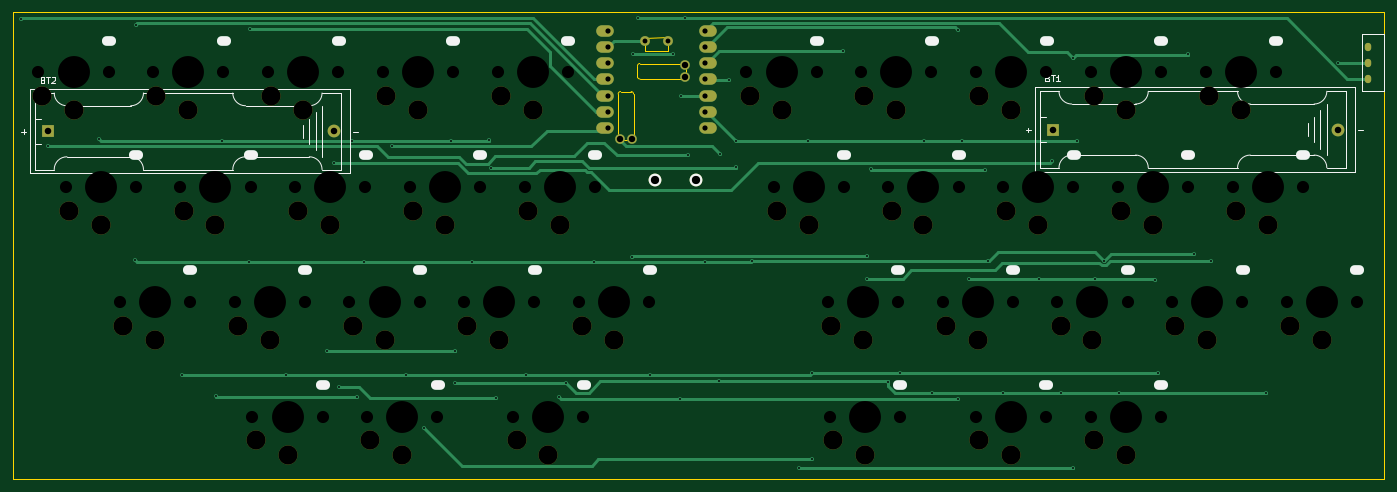
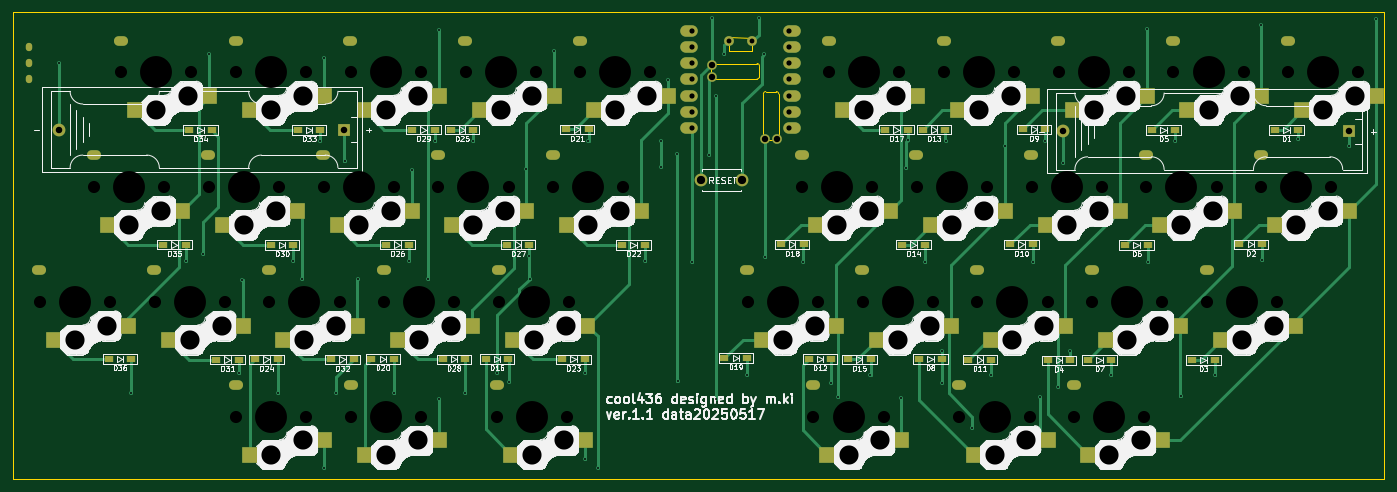
Circuit board: 9 layer files. Board 215.0 x 73.3 mm.
- bottom_copper: cool436-B_Cu.gbr (31977 bytes)
- bottom_mask: cool436-B_Mask.gbr (9661 bytes)
- bottom_silk: cool436-B_Silkscreen.gbr (252661 bytes)
- outline: cool436-Edge_Cuts.gbr (2043 bytes)
- top_copper: cool436-F_Cu.gbr (16313 bytes)
- top_mask: cool436-F_Mask.gbr (3926 bytes)
- top_silk: cool436-F_Silkscreen.gbr (8707 bytes)
- drill: cool436-NPTH.drl (3070 bytes)
- drill: cool436-PTH.drl (4154 bytes)

=== bottom_copper: cool436-B_Cu.gbr (31977 bytes, source omitted) ===
=== bottom_mask: cool436-B_Mask.gbr (9661 bytes, source omitted) ===
=== bottom_silk: cool436-B_Silkscreen.gbr (252661 bytes, source omitted) ===
=== outline: cool436-Edge_Cuts.gbr ===
%TF.GenerationSoftware,KiCad,Pcbnew,8.0.7*%
%TF.CreationDate,2025-05-18T22:23:59+09:00*%
%TF.ProjectId,cool436,636f6f6c-3433-4362-9e6b-696361645f70,rev?*%
%TF.SameCoordinates,Original*%
%TF.FileFunction,Profile,NP*%
%FSLAX46Y46*%
G04 Gerber Fmt 4.6, Leading zero omitted, Abs format (unit mm)*
G04 Created by KiCad (PCBNEW 8.0.7) date 2025-05-18 22:23:59*
%MOMM*%
%LPD*%
G01*
G04 APERTURE LIST*
%TA.AperFunction,Profile*%
%ADD10C,0.100000*%
%TD*%
%TA.AperFunction,Profile*%
%ADD11C,0.120000*%
%TD*%
G04 APERTURE END LIST*
D10*
X4130000Y-6830000D02*
X219170000Y-6830000D01*
X219170000Y-80110000D01*
X4130000Y-80110000D01*
X4130000Y-6830000D01*
D11*
%TO.C,U1*%
X99054753Y-26315953D02*
X99054753Y-19715000D01*
X99435753Y-19334753D02*
X101086753Y-19334753D01*
X100781953Y-27001753D02*
X99740553Y-27001753D01*
X101471000Y-19715000D02*
X101467753Y-26315953D01*
X102080753Y-16978247D02*
X102080753Y-15327247D01*
X102449493Y-14934630D02*
X109061953Y-14946247D01*
X103238871Y-10880150D02*
X106820000Y-10851732D01*
X103289435Y-12958209D02*
X103292410Y-11904878D01*
X103289435Y-12958209D02*
X106870564Y-12929791D01*
X106870564Y-12929791D02*
X106873539Y-11876460D01*
X109061953Y-17359247D02*
X102461000Y-17365000D01*
X109747753Y-15632047D02*
X109747753Y-16673447D01*
X99054753Y-19715000D02*
G75*
G02*
X99435753Y-19334003I380867J130D01*
G01*
X99054753Y-26315953D02*
G75*
G02*
X99740546Y-27001749I247747J-438047D01*
G01*
X100781953Y-27001753D02*
G75*
G02*
X101467753Y-26315953I438047J247753D01*
G01*
X101090000Y-19334000D02*
G75*
G02*
X101471000Y-19715000I0J-381000D01*
G01*
X102080753Y-15327247D02*
G75*
G02*
X102449493Y-14934629I378647J13847D01*
G01*
X102461000Y-17365000D02*
G75*
G02*
X102080000Y-16984000I0J381000D01*
G01*
X103238871Y-10880150D02*
G75*
G02*
X103292410Y-11904878I-166461J-522460D01*
G01*
X106873539Y-11876460D02*
G75*
G02*
X106820000Y-10851732I166461J522460D01*
G01*
X109061953Y-17359247D02*
G75*
G02*
X109747753Y-16673447I438047J247753D01*
G01*
X109747753Y-15632047D02*
G75*
G02*
X109061953Y-14946247I-247753J438047D01*
G01*
%TD*%
M02*

=== top_copper: cool436-F_Cu.gbr (16313 bytes, source omitted) ===
=== top_mask: cool436-F_Mask.gbr ===
%TF.GenerationSoftware,KiCad,Pcbnew,8.0.7*%
%TF.CreationDate,2025-05-18T22:23:59+09:00*%
%TF.ProjectId,cool436,636f6f6c-3433-4362-9e6b-696361645f70,rev?*%
%TF.SameCoordinates,Original*%
%TF.FileFunction,Soldermask,Top*%
%TF.FilePolarity,Negative*%
%FSLAX46Y46*%
G04 Gerber Fmt 4.6, Leading zero omitted, Abs format (unit mm)*
G04 Created by KiCad (PCBNEW 8.0.7) date 2025-05-18 22:23:59*
%MOMM*%
%LPD*%
G01*
G04 APERTURE LIST*
%ADD10C,3.000000*%
%ADD11O,1.000000X1.300000*%
%ADD12R,2.000000X2.000000*%
%ADD13C,2.000000*%
%ADD14O,2.750000X1.800000*%
%ADD15C,1.500000*%
%ADD16C,1.524000*%
G04 APERTURE END LIST*
D10*
%TO.C,SW6*%
X30920000Y-38040000D03*
X35920000Y-40240000D03*
%TD*%
%TO.C,SW22*%
X123920000Y-38040000D03*
X128920000Y-40240000D03*
%TD*%
%TO.C,SW14*%
X66920000Y-38040000D03*
X71920000Y-40240000D03*
%TD*%
%TO.C,SW13*%
X62670000Y-20040000D03*
X67670000Y-22240000D03*
%TD*%
%TO.C,SW24*%
X173620000Y-74040000D03*
X178620000Y-76240000D03*
%TD*%
%TO.C,SW27*%
X141920000Y-38040000D03*
X146920000Y-40240000D03*
%TD*%
%TO.C,SW23*%
X132420000Y-56040000D03*
X137420000Y-58240000D03*
%TD*%
%TO.C,SW3*%
X21420000Y-56040000D03*
X26420000Y-58240000D03*
%TD*%
%TO.C,SW34*%
X191670000Y-20040000D03*
X196670000Y-22240000D03*
%TD*%
%TO.C,SW26*%
X159920000Y-38040000D03*
X164920000Y-40240000D03*
%TD*%
%TO.C,SW4*%
X42220000Y-74040000D03*
X47220000Y-76240000D03*
%TD*%
D11*
%TO.C,SW45*%
X216560000Y-12290000D03*
X216560000Y-14790000D03*
X216560000Y-17290000D03*
%TD*%
D10*
%TO.C,SW20*%
X155620000Y-74040000D03*
X160620000Y-76240000D03*
%TD*%
%TO.C,SW12*%
X83120000Y-74040000D03*
X88120000Y-76240000D03*
%TD*%
%TO.C,SW33*%
X173670000Y-20040000D03*
X178670000Y-22240000D03*
%TD*%
%TO.C,SW1*%
X8670000Y-20040000D03*
X13670000Y-22240000D03*
%TD*%
%TO.C,SW29*%
X155670000Y-20040000D03*
X160670000Y-22240000D03*
%TD*%
%TO.C,SW31*%
X186420000Y-56040000D03*
X191420000Y-58240000D03*
%TD*%
D12*
%TO.C,BT1*%
X167170000Y-25290000D03*
D13*
X211970000Y-25290000D03*
%TD*%
D10*
%TO.C,SW35*%
X195920000Y-38040000D03*
X200920000Y-40240000D03*
%TD*%
%TO.C,SW9*%
X44670000Y-20040000D03*
X49670000Y-22240000D03*
%TD*%
%TO.C,SW19*%
X93420000Y-56040000D03*
X98420000Y-58240000D03*
%TD*%
%TO.C,SW15*%
X75420000Y-56040000D03*
X80420000Y-58240000D03*
%TD*%
D12*
%TO.C,BT2*%
X9630000Y-25560000D03*
D13*
X54430000Y-25560000D03*
%TD*%
D10*
%TO.C,SW2*%
X12920000Y-38040000D03*
X17920000Y-40240000D03*
%TD*%
%TO.C,SW8*%
X60220000Y-74040000D03*
X65220000Y-76240000D03*
%TD*%
%TO.C,SW16*%
X132720000Y-74040000D03*
X137720000Y-76240000D03*
%TD*%
%TO.C,SW17*%
X80670000Y-20040000D03*
X85670000Y-22240000D03*
%TD*%
%TO.C,SW36*%
X204420000Y-56040000D03*
X209420000Y-58240000D03*
%TD*%
%TO.C,SW32*%
X168420000Y-56040000D03*
X173420000Y-58240000D03*
%TD*%
%TO.C,SW7*%
X39420000Y-56040000D03*
X44420000Y-58240000D03*
%TD*%
%TO.C,SW21*%
X119670000Y-20040000D03*
X124670000Y-22240000D03*
%TD*%
%TO.C,SW5*%
X26670000Y-20040000D03*
X31670000Y-22240000D03*
%TD*%
%TO.C,SW11*%
X57420000Y-56040000D03*
X62420000Y-58240000D03*
%TD*%
D13*
%TO.C,SW46*%
X104780000Y-33250000D03*
X111280000Y-33250000D03*
%TD*%
D10*
%TO.C,SW30*%
X177920000Y-38040000D03*
X182920000Y-40240000D03*
%TD*%
%TO.C,SW18*%
X84920000Y-38040000D03*
X89920000Y-40240000D03*
%TD*%
%TO.C,SW28*%
X150420000Y-56040000D03*
X155420000Y-58240000D03*
%TD*%
%TO.C,SW10*%
X48920000Y-38040000D03*
X53920000Y-40240000D03*
%TD*%
%TO.C,SW25*%
X137670000Y-20040000D03*
X142670000Y-22240000D03*
%TD*%
D14*
%TO.C,U1*%
X113160000Y-9804000D03*
X113160000Y-12344000D03*
X113160000Y-14884000D03*
X113160000Y-17424000D03*
X113160000Y-19964000D03*
X113160000Y-22504000D03*
X113160000Y-25044000D03*
X96920000Y-25044000D03*
X96920000Y-22504000D03*
X96920000Y-19964000D03*
X96920000Y-17424000D03*
X96920000Y-14884000D03*
X96920000Y-12344000D03*
X96920000Y-9804000D03*
D15*
X101204600Y-26736000D03*
X99325000Y-26736000D03*
X109485000Y-17107000D03*
X109485000Y-15202000D03*
D16*
X106920000Y-11354000D03*
X103200000Y-11414000D03*
%TD*%
M02*

=== top_silk: cool436-F_Silkscreen.gbr (8707 bytes, source omitted) ===
=== drill: cool436-NPTH.drl ===
M48
; DRILL file {KiCad 8.0.7} date 2025-05-18T22:24:01+0900
; FORMAT={-:-/ absolute / metric / decimal}
; #@! TF.CreationDate,2025-05-18T22:24:01+09:00
; #@! TF.GenerationSoftware,Kicad,Pcbnew,8.0.7
; #@! TF.FileFunction,NonPlated,1,2,NPTH
FMAT,2
METRIC
; #@! TA.AperFunction,NonPlated,NPTH,ComponentDrill
T1C1.900
; #@! TA.AperFunction,NonPlated,NPTH,ComponentDrill
T2C3.000
; #@! TA.AperFunction,NonPlated,NPTH,ComponentDrill
T3C5.000
%
G90
G05
T1
X8.17Y-16.34
X12.42Y-34.34
X19.17Y-16.34
X20.92Y-52.34
X23.42Y-34.34
X26.17Y-16.34
X30.42Y-34.34
X31.92Y-52.34
X37.17Y-16.34
X38.92Y-52.34
X41.42Y-34.34
X41.72Y-70.34
X44.17Y-16.34
X48.42Y-34.34
X49.92Y-52.34
X52.72Y-70.34
X55.17Y-16.34
X56.92Y-52.34
X59.42Y-34.34
X59.72Y-70.34
X62.17Y-16.34
X66.42Y-34.34
X67.92Y-52.34
X70.72Y-70.34
X73.17Y-16.34
X74.92Y-52.34
X77.42Y-34.34
X80.17Y-16.34
X82.62Y-70.34
X84.42Y-34.34
X85.92Y-52.34
X91.17Y-16.34
X92.92Y-52.34
X93.62Y-70.34
X95.42Y-34.34
X103.92Y-52.34
X119.17Y-16.34
X123.42Y-34.34
X130.17Y-16.34
X131.92Y-52.34
X132.22Y-70.34
X134.42Y-34.34
X137.17Y-16.34
X141.42Y-34.34
X142.92Y-52.34
X143.22Y-70.34
X148.17Y-16.34
X149.92Y-52.34
X152.42Y-34.34
X155.12Y-70.34
X155.17Y-16.34
X159.42Y-34.34
X160.92Y-52.34
X166.12Y-70.34
X166.17Y-16.34
X167.92Y-52.34
X170.42Y-34.34
X173.12Y-70.34
X173.17Y-16.34
X177.42Y-34.34
X178.92Y-52.34
X184.12Y-70.34
X184.17Y-16.34
X185.92Y-52.34
X188.42Y-34.34
X191.17Y-16.34
X195.42Y-34.34
X196.92Y-52.34
X202.17Y-16.34
X203.92Y-52.34
X206.42Y-34.34
X214.92Y-52.34
T2
X8.67Y-20.04
X12.92Y-38.04
X13.67Y-22.24
X17.92Y-40.24
X21.42Y-56.04
X26.42Y-58.24
X26.67Y-20.04
X30.92Y-38.04
X31.67Y-22.24
X35.92Y-40.24
X39.42Y-56.04
X42.22Y-74.04
X44.42Y-58.24
X44.67Y-20.04
X47.22Y-76.24
X48.92Y-38.04
X49.67Y-22.24
X53.92Y-40.24
X57.42Y-56.04
X60.22Y-74.04
X62.42Y-58.24
X62.67Y-20.04
X65.22Y-76.24
X66.92Y-38.04
X67.67Y-22.24
X71.92Y-40.24
X75.42Y-56.04
X80.42Y-58.24
X80.67Y-20.04
X83.12Y-74.04
X84.92Y-38.04
X85.67Y-22.24
X88.12Y-76.24
X89.92Y-40.24
X93.42Y-56.04
X98.42Y-58.24
X119.67Y-20.04
X123.92Y-38.04
X124.67Y-22.24
X128.92Y-40.24
X132.42Y-56.04
X132.72Y-74.04
X137.42Y-58.24
X137.67Y-20.04
X137.72Y-76.24
X141.92Y-38.04
X142.67Y-22.24
X146.92Y-40.24
X150.42Y-56.04
X155.42Y-58.24
X155.62Y-74.04
X155.67Y-20.04
X159.92Y-38.04
X160.62Y-76.24
X160.67Y-22.24
X164.92Y-40.24
X168.42Y-56.04
X173.42Y-58.24
X173.62Y-74.04
X173.67Y-20.04
X177.92Y-38.04
X178.62Y-76.24
X178.67Y-22.24
X182.92Y-40.24
X186.42Y-56.04
X191.42Y-58.24
X191.67Y-20.04
X195.92Y-38.04
X196.67Y-22.24
X200.92Y-40.24
X204.42Y-56.04
X209.42Y-58.24
T3
X13.67Y-16.34
X17.92Y-34.34
X26.42Y-52.34
X31.67Y-16.34
X35.92Y-34.34
X44.42Y-52.34
X47.22Y-70.34
X49.67Y-16.34
X53.92Y-34.34
X62.42Y-52.34
X65.22Y-70.34
X67.67Y-16.34
X71.92Y-34.34
X80.42Y-52.34
X85.67Y-16.34
X88.12Y-70.34
X89.92Y-34.34
X98.42Y-52.34
X124.67Y-16.34
X128.92Y-34.34
X137.42Y-52.34
X137.72Y-70.34
X142.67Y-16.34
X146.92Y-34.34
X155.42Y-52.34
X160.62Y-70.34
X160.67Y-16.34
X164.92Y-34.34
X173.42Y-52.34
X178.62Y-70.34
X178.67Y-16.34
X182.92Y-34.34
X191.42Y-52.34
X196.67Y-16.34
X200.92Y-34.34
X209.42Y-52.34
M30

=== drill: cool436-PTH.drl ===
M48
; DRILL file {KiCad 8.0.7} date 2025-05-18T22:24:01+0900
; FORMAT={-:-/ absolute / metric / decimal}
; #@! TF.CreationDate,2025-05-18T22:24:01+09:00
; #@! TF.GenerationSoftware,Kicad,Pcbnew,8.0.7
; #@! TF.FileFunction,Plated,1,2,PTH
FMAT,2
METRIC
; #@! TA.AperFunction,Plated,PTH,ViaDrill
T1C0.300
; #@! TA.AperFunction,Plated,PTH,ComponentDrill
T2C0.500
; #@! TA.AperFunction,Plated,PTH,ComponentDrill
T3C0.762
; #@! TA.AperFunction,Plated,PTH,ComponentDrill
T4C0.800
; #@! TA.AperFunction,Plated,PTH,ComponentDrill
T5C0.813
; #@! TA.AperFunction,Plated,PTH,ComponentDrill
T6C1.000
; #@! TA.AperFunction,Plated,PTH,ComponentDrill
T7C1.020
; #@! TA.AperFunction,Plated,PTH,ComponentDrill
T8C1.300
%
G90
G05
T1
X5.36Y-7.88
X9.65Y-27.92
X17.64Y-26.7
X23.27Y-45.67
X23.38Y-8.83
X30.72Y-63.79
X36.02Y-67.11
X36.97Y-27.01
X41.17Y-46.01
X41.26Y-9.57
X46.98Y-63.79
X53.38Y-59.97
X54.43Y-30.54
X55.34Y-65.7
X57.26Y-27.01
X58.13Y-67.16
X59.23Y-46.01
X63.62Y-27.91
X65.75Y-63.79
X68.69Y-72.08
X72.9Y-27.01
X73.49Y-60.0
X73.5Y-65.01
X76.14Y-46.01
X78.84Y-27.0
X79.08Y-31.25
X79.85Y-67.35
X84.68Y-63.79
X89.75Y-67.27
X90.83Y-64.95
X95.19Y-46.01
X101.21Y-45.26
X101.34Y-13.52
X102.18Y-7.82
X104.03Y-63.82
X107.66Y-13.52
X108.82Y-67.54
X108.84Y-19.964
X109.47Y-7.83
X109.94Y-29.32
X112.7Y-46.01
X114.88Y-64.79
X114.95Y-29.13
X116.39Y-17.46
X117.55Y-31.19
X117.57Y-27.07
X120.06Y-45.87
X127.44Y-78.39
X128.89Y-27.07
X129.45Y-76.94
X129.5Y-63.44
X134.24Y-13.03
X138.09Y-48.65
X138.145Y-45.12
X138.62Y-31.52
X141.39Y-64.82
X143.19Y-63.51
X146.94Y-27.07
X148.22Y-66.62
X152.37Y-67.54
X152.38Y-9.7
X153.0Y-27.07
X154.09Y-48.79
X156.6Y-31.58
X157.03Y-45.87
X159.37Y-66.62
X165.07Y-48.79
X167.13Y-30.25
X168.45Y-66.62
X170.34Y-78.35
X170.39Y-14.1
X170.93Y-27.06
X173.76Y-48.79
X175.18Y-45.85
X177.58Y-66.62
X183.2Y-48.86
X183.7Y-63.51
X188.41Y-13.51
X189.3Y-44.78
X192.03Y-45.95
X200.62Y-66.65
X211.94Y-14.8
T3
X103.2Y-11.414
X106.92Y-11.354
T5
X97.42Y-9.804
X97.42Y-12.344
X97.42Y-14.884
X97.42Y-17.424
X97.42Y-19.964
X97.42Y-22.504
X97.42Y-25.044
X112.66Y-9.804
X112.66Y-12.344
X112.66Y-14.884
X112.66Y-17.424
X112.66Y-19.964
X112.66Y-22.504
X112.66Y-25.044
T6
X99.325Y-26.736
X101.205Y-26.736
X109.485Y-15.202
X109.485Y-17.107
T7
X9.63Y-25.56
X54.43Y-25.56
X167.17Y-25.29
X211.97Y-25.29
T8
X104.78Y-33.25
X111.28Y-33.25
T2
G00X216.56Y-12.14
M15
G01X216.56Y-12.44
M16
G05
G00X216.56Y-14.64
M15
G01X216.56Y-14.94
M16
G05
G00X216.56Y-17.14
M15
G01X216.56Y-17.44
M16
G05
T4
G00X19.32Y-11.34
M15
G01X19.12Y-11.34
M16
G05
G00X23.57Y-29.34
M15
G01X23.37Y-29.34
M16
G05
G00X32.07Y-47.34
M15
G01X31.87Y-47.34
M16
G05
G00X37.32Y-11.34
M15
G01X37.12Y-11.34
M16
G05
G00X41.57Y-29.34
M15
G01X41.37Y-29.34
M16
G05
G00X50.07Y-47.34
M15
G01X49.87Y-47.34
M16
G05
G00X52.87Y-65.34
M15
G01X52.67Y-65.34
M16
G05
G00X55.32Y-11.34
M15
G01X55.12Y-11.34
M16
G05
G00X59.57Y-29.34
M15
G01X59.37Y-29.34
M16
G05
G00X68.07Y-47.34
M15
G01X67.87Y-47.34
M16
G05
G00X70.87Y-65.34
M15
G01X70.67Y-65.34
M16
G05
G00X73.32Y-11.34
M15
G01X73.12Y-11.34
M16
G05
G00X77.57Y-29.34
M15
G01X77.37Y-29.34
M16
G05
G00X86.07Y-47.34
M15
G01X85.87Y-47.34
M16
G05
G00X91.32Y-11.34
M15
G01X91.12Y-11.34
M16
G05
G00X93.77Y-65.34
M15
G01X93.57Y-65.34
M16
G05
G00X95.57Y-29.34
M15
G01X95.37Y-29.34
M16
G05
G00X104.07Y-47.34
M15
G01X103.87Y-47.34
M16
G05
G00X130.32Y-11.34
M15
G01X130.12Y-11.34
M16
G05
G00X134.57Y-29.34
M15
G01X134.37Y-29.34
M16
G05
G00X143.07Y-47.34
M15
G01X142.87Y-47.34
M16
G05
G00X143.37Y-65.34
M15
G01X143.17Y-65.34
M16
G05
G00X148.32Y-11.34
M15
G01X148.12Y-11.34
M16
G05
G00X152.57Y-29.34
M15
G01X152.37Y-29.34
M16
G05
G00X161.07Y-47.34
M15
G01X160.87Y-47.34
M16
G05
G00X166.27Y-65.34
M15
G01X166.07Y-65.34
M16
G05
G00X166.32Y-11.34
M15
G01X166.12Y-11.34
M16
G05
G00X170.57Y-29.34
M15
G01X170.37Y-29.34
M16
G05
G00X179.07Y-47.34
M15
G01X178.87Y-47.34
M16
G05
G00X184.27Y-65.34
M15
G01X184.07Y-65.34
M16
G05
G00X184.32Y-11.34
M15
G01X184.12Y-11.34
M16
G05
G00X188.57Y-29.34
M15
G01X188.37Y-29.34
M16
G05
G00X197.07Y-47.34
M15
G01X196.87Y-47.34
M16
G05
G00X202.32Y-11.34
M15
G01X202.12Y-11.34
M16
G05
G00X206.57Y-29.34
M15
G01X206.37Y-29.34
M16
G05
G00X215.07Y-47.34
M15
G01X214.87Y-47.34
M16
G05
M30

